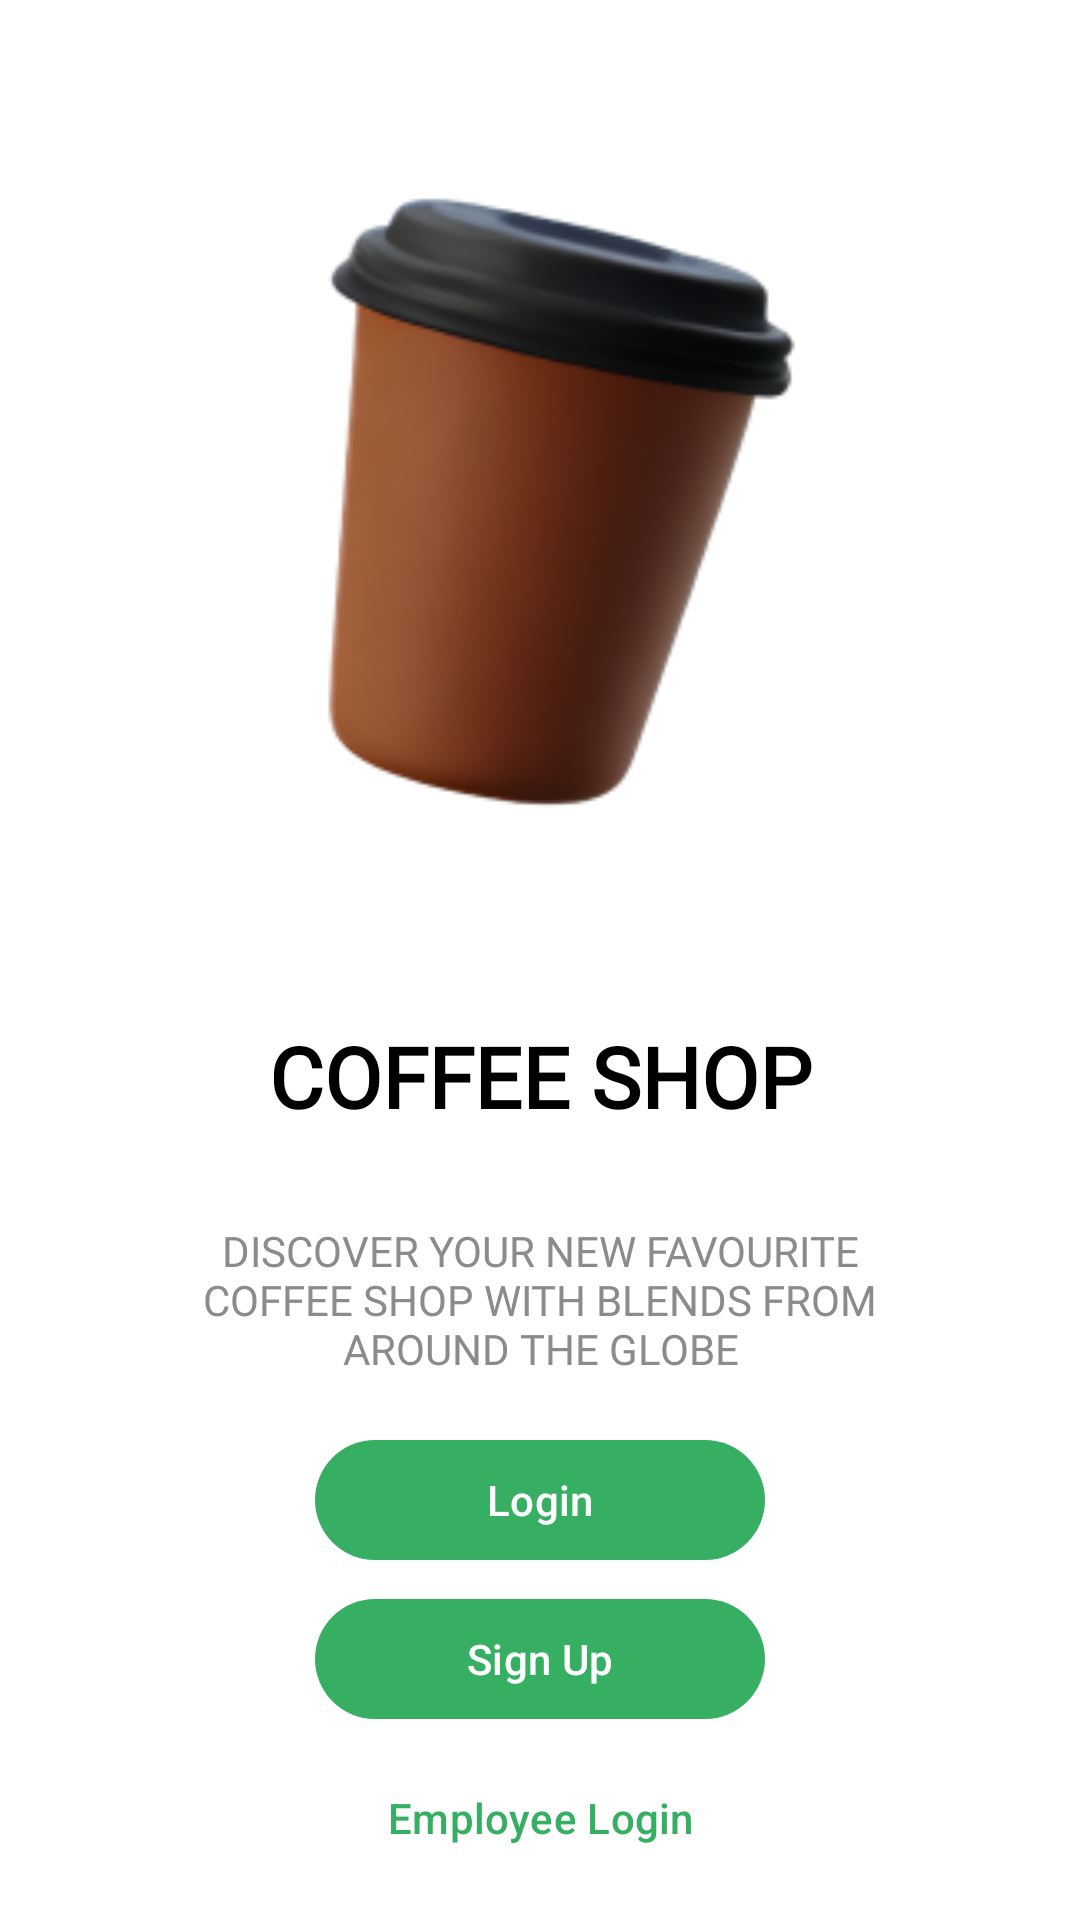

Produce the Android XML layout that renders to this screen, including the resource entries it uses.
<!-- AndroidManifest.xml: activity theme Base.Theme.CafeApplication -->
<!-- res/layout/activity_main.xml -->
<?xml version="1.0" encoding="utf-8"?>
<androidx.constraintlayout.widget.ConstraintLayout xmlns:android="http://schemas.android.com/apk/res/android"
    xmlns:app="http://schemas.android.com/apk/res-auto"
    xmlns:tools="http://schemas.android.com/tools"
    android:layout_width="match_parent"
    android:layout_height="match_parent"
    android:background="?attr/backgroundColor"
    tools:context=".ui.MainActivity">

    <LinearLayout
        android:layout_width="match_parent"
        android:layout_height="match_parent"
        android:orientation="vertical"
        app:layout_constraintBottom_toBottomOf="parent"
        app:layout_constraintEnd_toEndOf="parent"
        app:layout_constraintStart_toStartOf="parent"
        app:layout_constraintTop_toTopOf="parent">

        <androidx.constraintlayout.widget.ConstraintLayout
            android:layout_width="match_parent"
            android:layout_height="0dp"
            android:layout_weight="1">

            <ImageView
                android:id="@+id/imageView"
                android:layout_width="match_parent"
                android:layout_height="0dp"
                android:contentDescription="@string/landing_page_image"
                android:scaleType="centerCrop"
                app:layout_constraintBottom_toBottomOf="parent"
                app:layout_constraintEnd_toEndOf="parent"
                app:layout_constraintStart_toStartOf="parent"
                app:layout_constraintTop_toTopOf="parent"
                app:srcCompat="@drawable/coffeecup" />
        </androidx.constraintlayout.widget.ConstraintLayout>

        <androidx.constraintlayout.widget.ConstraintLayout
            android:layout_width="match_parent"
            android:layout_height="0dp"
            android:layout_weight="1">

            <TextView
                android:id="@+id/txtTitle"
                android:layout_width="wrap_content"
                android:layout_height="wrap_content"
                android:layout_marginTop="20dp"
                android:fontFamily="@font/roboto_medium"
                android:text="@string/coffee_shop"
                android:textColor="?attr/colorPrimary"
                android:textFontWeight="1000"
                android:textSize="28sp"
                app:layout_constraintEnd_toEndOf="parent"
                app:layout_constraintStart_toStartOf="parent"
                app:layout_constraintTop_toTopOf="parent" />

            <TextView
                android:id="@+id/textView7"
                android:layout_width="0dp"
                android:layout_height="wrap_content"
                android:layout_marginStart="60dp"
                android:layout_marginTop="30dp"
                android:layout_marginEnd="60dp"
                android:fontFamily="@font/roboto_medium"
                android:text="@string/main_subheading"
                android:textAlignment="center"
                android:textColor="?attr/colorSecondary"
                android:textFontWeight="500"
                app:layout_constraintEnd_toEndOf="parent"
                app:layout_constraintStart_toStartOf="parent"
                app:layout_constraintTop_toBottomOf="@+id/txtTitle" />

            <Button
                android:id="@+id/btnLogIn"
                android:layout_width="0dp"
                android:layout_height="wrap_content"
                android:layout_marginBottom="5dp"
                android:onClick="onLoginButtonClicked"
                android:text="@string/login_btn"
                android:theme="@style/ButtonGreen"
                app:layout_constraintBottom_toTopOf="@+id/btnSignUp"
                app:layout_constraintEnd_toEndOf="@+id/btnSignUp"
                app:layout_constraintHorizontal_bias="0.032"
                app:layout_constraintStart_toStartOf="@+id/btnSignUp" />

            <Button
                android:id="@+id/btnSignUp"
                android:layout_width="0dp"
                android:layout_height="wrap_content"
                android:layout_marginBottom="5dp"
                android:onClick="onRegisterButtonClicked"
                android:text="@string/sign_up_btn"
                android:theme="@style/ButtonGreen"
                app:layout_constraintBottom_toTopOf="@+id/btnEmployeeLogin"
                app:layout_constraintEnd_toEndOf="@+id/btnEmployeeLogin"
                app:layout_constraintStart_toStartOf="@+id/btnEmployeeLogin" />

            <Button
                android:id="@+id/btnEmployeeLogin"
                android:layout_width="wrap_content"
                android:layout_height="wrap_content"
                android:layout_marginBottom="10dp"
                android:onClick="onEmployeeLoginClicked"
                android:text="Employee Login"
                android:textColor="@color/green"
                android:theme="@style/ButtonNoBackground"
                app:layout_constraintBottom_toBottomOf="parent"
                app:layout_constraintEnd_toEndOf="parent"
                app:layout_constraintStart_toStartOf="parent" />

        </androidx.constraintlayout.widget.ConstraintLayout>

    </LinearLayout>

</androidx.constraintlayout.widget.ConstraintLayout>
<!-- resources referenced by this layout -->
<resources>
  <color name="green">#36AF63</color>
  <!-- drawable coffeecup: png bitmap (drawable, 26845 bytes) -->
  <string name="coffee_shop">COFFEE SHOP</string>
  <string name="landing_page_image">Coffee Cart</string>
  <string name="login_btn">Login</string>
  <string name="main_subheading">DISCOVER YOUR NEW FAVOURITE COFFEE SHOP WITH BLENDS FROM AROUND THE GLOBE</string>
  <string name="sign_up_btn">Sign Up</string>
  <style name="ButtonGreen" parent="Theme.CafeApplication">
          <item name="colorPrimary">@color/green</item>
      </style>
  <style name="ButtonNoBackground" parent="Theme.CafeApplication">
          <item name="colorPrimary">@color/transparent</item>
      </style>
  <style name="Base.Theme.CafeApplication" parent="Theme.Material3.DayNight.NoActionBar">
          
          <item name="backgroundColor">@color/white</item>
          <item name="colorOnBackground">@color/black</item>
          <item name="colorPrimary">@color/black</item>
          <item name="colorAccent">@color/green</item>
          <item name="colorSecondary">@color/light_grey</item>
          <item name="colorSecondaryContainer">@color/white</item>
          <item name="android:statusBarColor">@color/green</item>
          <item name="android:navigationBarColor">@color/green</item>
          
      </style>
  <style name="Theme.CafeApplication" parent="Base.Theme.CafeApplication" />
  <color name="transparent">#00000000</color>
  <color name="white">#FFFFFFFF</color>
  <color name="black">#FF000000</color>
  <color name="light_grey">#8B8B8B</color>
</resources>
